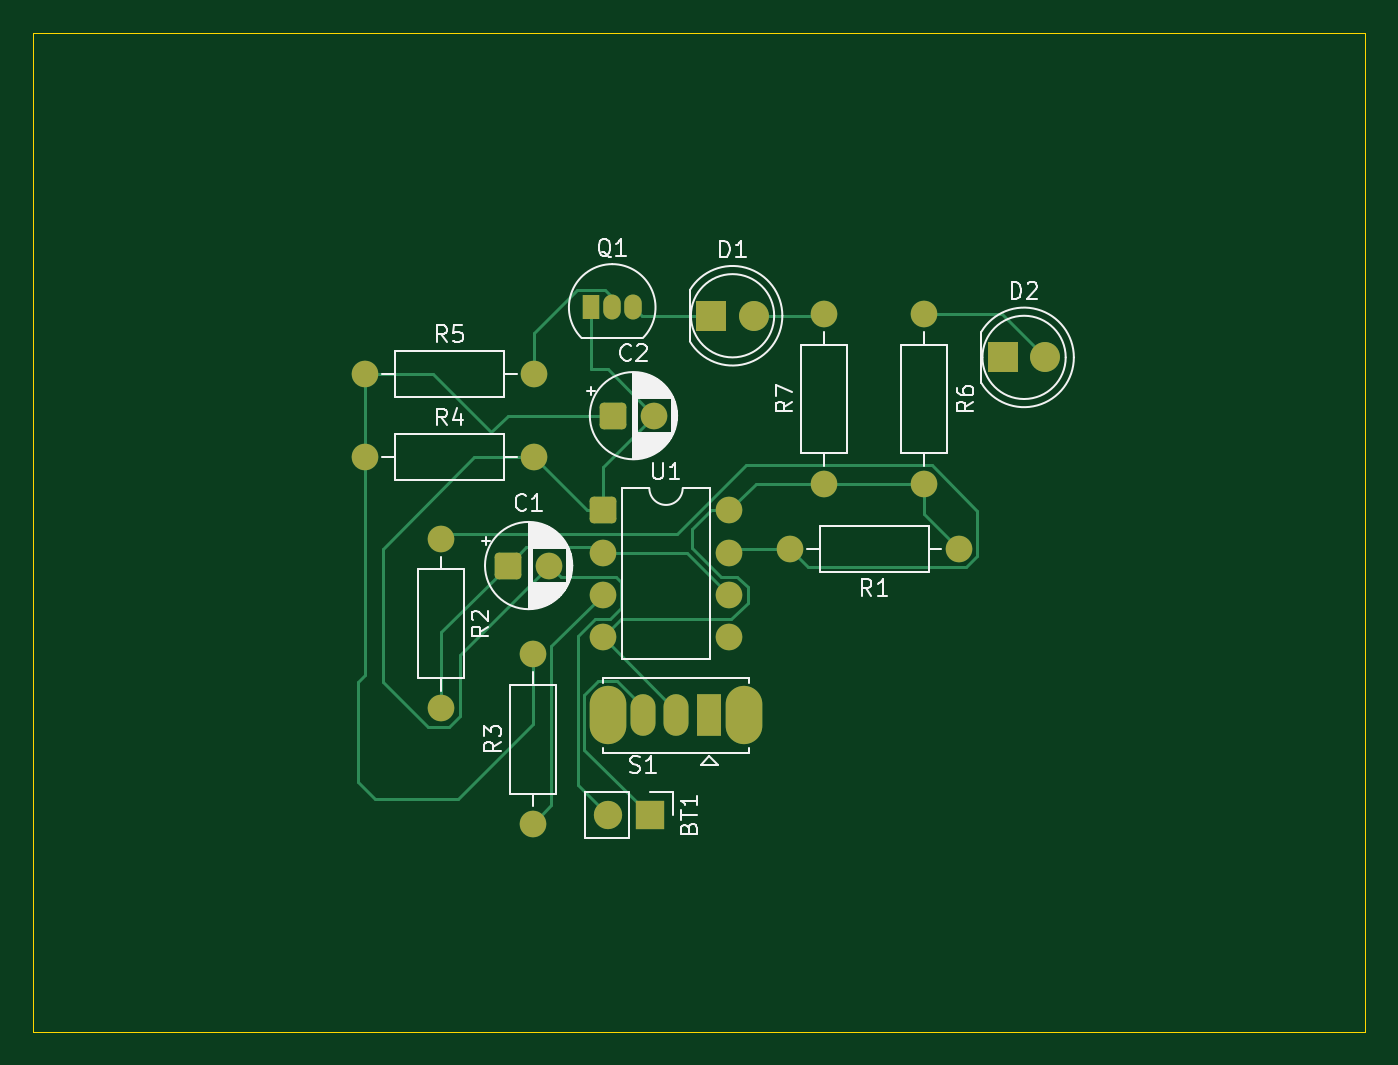
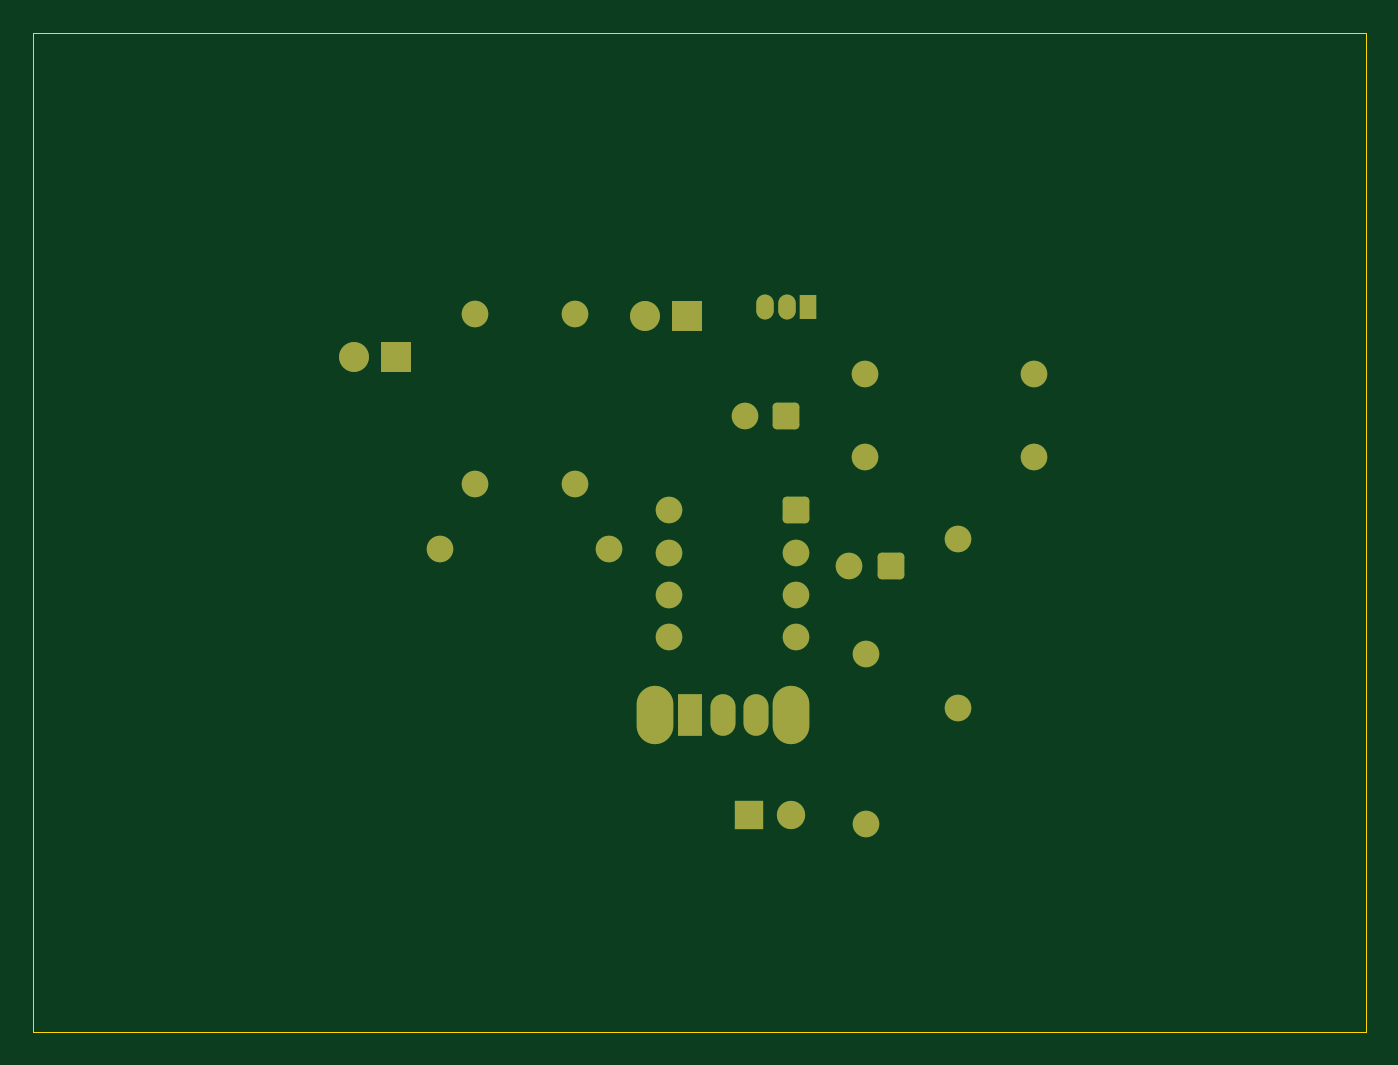
Circuit board: 9 layer files. Board 80.0 x 60.0 mm.
- bottom_copper: 555_Badge-B_Cu.gbr (4263 bytes)
- bottom_mask: 555_Badge-B_Mask.gbr (2668 bytes)
- paste: 555_Badge-B_Paste.gbr (454 bytes)
- bottom_silk: 555_Badge-B_Silkscreen.gbr (455 bytes)
- outline: 555_Badge-Edge_Cuts.gbr (604 bytes)
- top_copper: 555_Badge-F_Cu.gbr (9019 bytes)
- top_mask: 555_Badge-F_Mask.gbr (2668 bytes)
- paste: 555_Badge-F_Paste.gbr (454 bytes)
- top_silk: 555_Badge-F_Silkscreen.gbr (31246 bytes)

=== bottom_copper: 555_Badge-B_Cu.gbr ===
%TF.GenerationSoftware,KiCad,Pcbnew,10.0.0*%
%TF.CreationDate,2026-04-11T00:48:35+10:00*%
%TF.ProjectId,555_Badge,3535355f-4261-4646-9765-2e6b69636164,rev?*%
%TF.SameCoordinates,Original*%
%TF.FileFunction,Copper,L2,Bot*%
%TF.FilePolarity,Positive*%
%FSLAX46Y46*%
G04 Gerber Fmt 4.6, Leading zero omitted, Abs format (unit mm)*
G04 Created by KiCad (PCBNEW 10.0.0) date 2026-04-11 00:48:35*
%MOMM*%
%LPD*%
G01*
G04 APERTURE LIST*
G04 Aperture macros list*
%AMRoundRect*
0 Rectangle with rounded corners*
0 $1 Rounding radius*
0 $2 $3 $4 $5 $6 $7 $8 $9 X,Y pos of 4 corners*
0 Add a 4 corners polygon primitive as box body*
4,1,4,$2,$3,$4,$5,$6,$7,$8,$9,$2,$3,0*
0 Add four circle primitives for the rounded corners*
1,1,$1+$1,$2,$3*
1,1,$1+$1,$4,$5*
1,1,$1+$1,$6,$7*
1,1,$1+$1,$8,$9*
0 Add four rect primitives between the rounded corners*
20,1,$1+$1,$2,$3,$4,$5,0*
20,1,$1+$1,$4,$5,$6,$7,0*
20,1,$1+$1,$6,$7,$8,$9,0*
20,1,$1+$1,$8,$9,$2,$3,0*%
G04 Aperture macros list end*
%TA.AperFunction,ComponentPad*%
%ADD10O,2.200000X3.500000*%
%TD*%
%TA.AperFunction,ComponentPad*%
%ADD11R,1.500000X2.500000*%
%TD*%
%TA.AperFunction,ComponentPad*%
%ADD12O,1.500000X2.500000*%
%TD*%
%TA.AperFunction,ComponentPad*%
%ADD13C,1.600000*%
%TD*%
%TA.AperFunction,ComponentPad*%
%ADD14RoundRect,0.250000X-0.550000X-0.550000X0.550000X-0.550000X0.550000X0.550000X-0.550000X0.550000X0*%
%TD*%
%TA.AperFunction,ComponentPad*%
%ADD15C,1.800000*%
%TD*%
%TA.AperFunction,ComponentPad*%
%ADD16R,1.800000X1.800000*%
%TD*%
%TA.AperFunction,ComponentPad*%
%ADD17R,1.700000X1.700000*%
%TD*%
%TA.AperFunction,ComponentPad*%
%ADD18C,1.700000*%
%TD*%
%TA.AperFunction,ComponentPad*%
%ADD19R,1.050000X1.500000*%
%TD*%
%TA.AperFunction,ComponentPad*%
%ADD20O,1.050000X1.500000*%
%TD*%
G04 APERTURE END LIST*
D10*
%TO.P,S1,*%
%TO.N,*%
X54700000Y-53000000D03*
X46500000Y-53000000D03*
D11*
%TO.P,S1,1,~_1*%
%TO.N,unconnected-(S1-~-Pad1)*%
X52600000Y-53000000D03*
D12*
%TO.P,S1,2,~_2*%
%TO.N,VCC*%
X50600000Y-53000000D03*
%TO.P,S1,3,~_3*%
%TO.N,Net-(BT1-+)*%
X48600000Y-53000000D03*
%TD*%
D13*
%TO.P,C2,2*%
%TO.N,GND*%
X49294888Y-35000000D03*
D14*
%TO.P,C2,1*%
%TO.N,Net-(C2-Pad1)*%
X46794888Y-35000000D03*
%TD*%
D15*
%TO.P,D1,2,A_2*%
%TO.N,Net-(D1-A)*%
X55265000Y-29000000D03*
D16*
%TO.P,D1,1,K_1*%
%TO.N,Net-(D1-K)*%
X52725000Y-29000000D03*
%TD*%
D15*
%TO.P,D2,2,A_2*%
%TO.N,Net-(D2-A)*%
X72770000Y-31500000D03*
D16*
%TO.P,D2,1,K_1*%
%TO.N,unconnected-(D2-K-Pad1)*%
X70230000Y-31500000D03*
%TD*%
D13*
%TO.P,R7,2*%
%TO.N,Net-(D1-A)*%
X59500000Y-28920000D03*
%TO.P,R7,1*%
%TO.N,VCC*%
X59500000Y-39080000D03*
%TD*%
%TO.P,R6,2*%
%TO.N,VCC*%
X65500000Y-39080000D03*
%TO.P,R6,1*%
%TO.N,Net-(D2-A)*%
X65500000Y-28920000D03*
%TD*%
%TO.P,R1,1*%
%TO.N,VCC*%
X67580000Y-43000000D03*
%TO.P,R1,2*%
%TO.N,Net-(U1-DIS)*%
X57420000Y-43000000D03*
%TD*%
%TO.P,R2,1*%
%TO.N,Net-(U1-DIS)*%
X36500000Y-42420000D03*
%TO.P,R2,2*%
%TO.N,Net-(U1-THRESH)*%
X36500000Y-52580000D03*
%TD*%
D17*
%TO.P,BT1,1,+_1*%
%TO.N,Net-(BT1-+)*%
X49040000Y-59000000D03*
D18*
%TO.P,BT1,2,-_2*%
%TO.N,GND*%
X46500000Y-59000000D03*
%TD*%
D14*
%TO.P,C1,1*%
%TO.N,Net-(U1-THRESH)*%
X40500000Y-44000000D03*
D13*
%TO.P,C1,2*%
%TO.N,GND*%
X43000000Y-44000000D03*
%TD*%
%TO.P,R4,1*%
%TO.N,Net-(C2-Pad1)*%
X31920000Y-37500000D03*
%TO.P,R4,2*%
%TO.N,GND*%
X42080000Y-37500000D03*
%TD*%
%TO.P,R5,1*%
%TO.N,Net-(C2-Pad1)*%
X31920000Y-32500000D03*
%TO.P,R5,2*%
%TO.N,Net-(Q1-B)*%
X42080000Y-32500000D03*
%TD*%
D14*
%TO.P,U1,1,GND_1*%
%TO.N,GND*%
X46190000Y-40690000D03*
D13*
%TO.P,U1,2,~{TRIG}_2*%
%TO.N,Net-(U1-THRESH)*%
X46190000Y-43230000D03*
%TO.P,U1,3,OUT_3*%
%TO.N,Net-(U1-OUT)*%
X46190000Y-45770000D03*
%TO.P,U1,4,~{RST}_4*%
%TO.N,VCC*%
X46190000Y-48310000D03*
%TO.P,U1,5,CV_5*%
%TO.N,unconnected-(U1-CV-Pad5)*%
X53810000Y-48310000D03*
%TO.P,U1,6,THRESH_6*%
%TO.N,Net-(U1-THRESH)*%
X53810000Y-45770000D03*
%TO.P,U1,7,DIS_7*%
%TO.N,Net-(U1-DIS)*%
X53810000Y-43230000D03*
%TO.P,U1,8,VDD_8*%
%TO.N,VCC*%
X53810000Y-40690000D03*
%TD*%
%TO.P,R3,1*%
%TO.N,Net-(U1-OUT)*%
X42000000Y-59500000D03*
%TO.P,R3,2*%
%TO.N,Net-(C2-Pad1)*%
X42000000Y-49340000D03*
%TD*%
D19*
%TO.P,Q1,1,E_1*%
%TO.N,GND*%
X45500000Y-28500000D03*
D20*
%TO.P,Q1,2,B_2*%
%TO.N,Net-(Q1-B)*%
X46770000Y-28500000D03*
%TO.P,Q1,3,C_3*%
%TO.N,Net-(D1-K)*%
X48040000Y-28500000D03*
%TD*%
M02*

=== bottom_mask: 555_Badge-B_Mask.gbr (2668 bytes, source withheld) ===
=== paste: 555_Badge-B_Paste.gbr ===
%TF.GenerationSoftware,KiCad,Pcbnew,10.0.0*%
%TF.CreationDate,2026-04-11T00:48:35+10:00*%
%TF.ProjectId,555_Badge,3535355f-4261-4646-9765-2e6b69636164,rev?*%
%TF.SameCoordinates,Original*%
%TF.FileFunction,Paste,Bot*%
%TF.FilePolarity,Positive*%
%FSLAX46Y46*%
G04 Gerber Fmt 4.6, Leading zero omitted, Abs format (unit mm)*
G04 Created by KiCad (PCBNEW 10.0.0) date 2026-04-11 00:48:35*
%MOMM*%
%LPD*%
G01*
G04 APERTURE LIST*
G04 APERTURE END LIST*
M02*

=== bottom_silk: 555_Badge-B_Silkscreen.gbr ===
%TF.GenerationSoftware,KiCad,Pcbnew,10.0.0*%
%TF.CreationDate,2026-04-11T00:48:36+10:00*%
%TF.ProjectId,555_Badge,3535355f-4261-4646-9765-2e6b69636164,rev?*%
%TF.SameCoordinates,Original*%
%TF.FileFunction,Legend,Bot*%
%TF.FilePolarity,Positive*%
%FSLAX46Y46*%
G04 Gerber Fmt 4.6, Leading zero omitted, Abs format (unit mm)*
G04 Created by KiCad (PCBNEW 10.0.0) date 2026-04-11 00:48:36*
%MOMM*%
%LPD*%
G01*
G04 APERTURE LIST*
G04 APERTURE END LIST*
M02*

=== outline: 555_Badge-Edge_Cuts.gbr ===
%TF.GenerationSoftware,KiCad,Pcbnew,10.0.0*%
%TF.CreationDate,2026-04-11T00:48:36+10:00*%
%TF.ProjectId,555_Badge,3535355f-4261-4646-9765-2e6b69636164,rev?*%
%TF.SameCoordinates,Original*%
%TF.FileFunction,Profile,NP*%
%FSLAX46Y46*%
G04 Gerber Fmt 4.6, Leading zero omitted, Abs format (unit mm)*
G04 Created by KiCad (PCBNEW 10.0.0) date 2026-04-11 00:48:36*
%MOMM*%
%LPD*%
G01*
G04 APERTURE LIST*
%TA.AperFunction,Profile*%
%ADD10C,0.050000*%
%TD*%
G04 APERTURE END LIST*
D10*
X12000000Y-12000000D02*
X92000000Y-12000000D01*
X92000000Y-72000000D01*
X12000000Y-72000000D01*
X12000000Y-12000000D01*
M02*

=== top_copper: 555_Badge-F_Cu.gbr (9019 bytes, source omitted) ===
=== top_mask: 555_Badge-F_Mask.gbr (2668 bytes, source withheld) ===
=== paste: 555_Badge-F_Paste.gbr ===
%TF.GenerationSoftware,KiCad,Pcbnew,10.0.0*%
%TF.CreationDate,2026-04-11T00:48:35+10:00*%
%TF.ProjectId,555_Badge,3535355f-4261-4646-9765-2e6b69636164,rev?*%
%TF.SameCoordinates,Original*%
%TF.FileFunction,Paste,Top*%
%TF.FilePolarity,Positive*%
%FSLAX46Y46*%
G04 Gerber Fmt 4.6, Leading zero omitted, Abs format (unit mm)*
G04 Created by KiCad (PCBNEW 10.0.0) date 2026-04-11 00:48:35*
%MOMM*%
%LPD*%
G01*
G04 APERTURE LIST*
G04 APERTURE END LIST*
M02*

=== top_silk: 555_Badge-F_Silkscreen.gbr (31246 bytes, source omitted) ===
